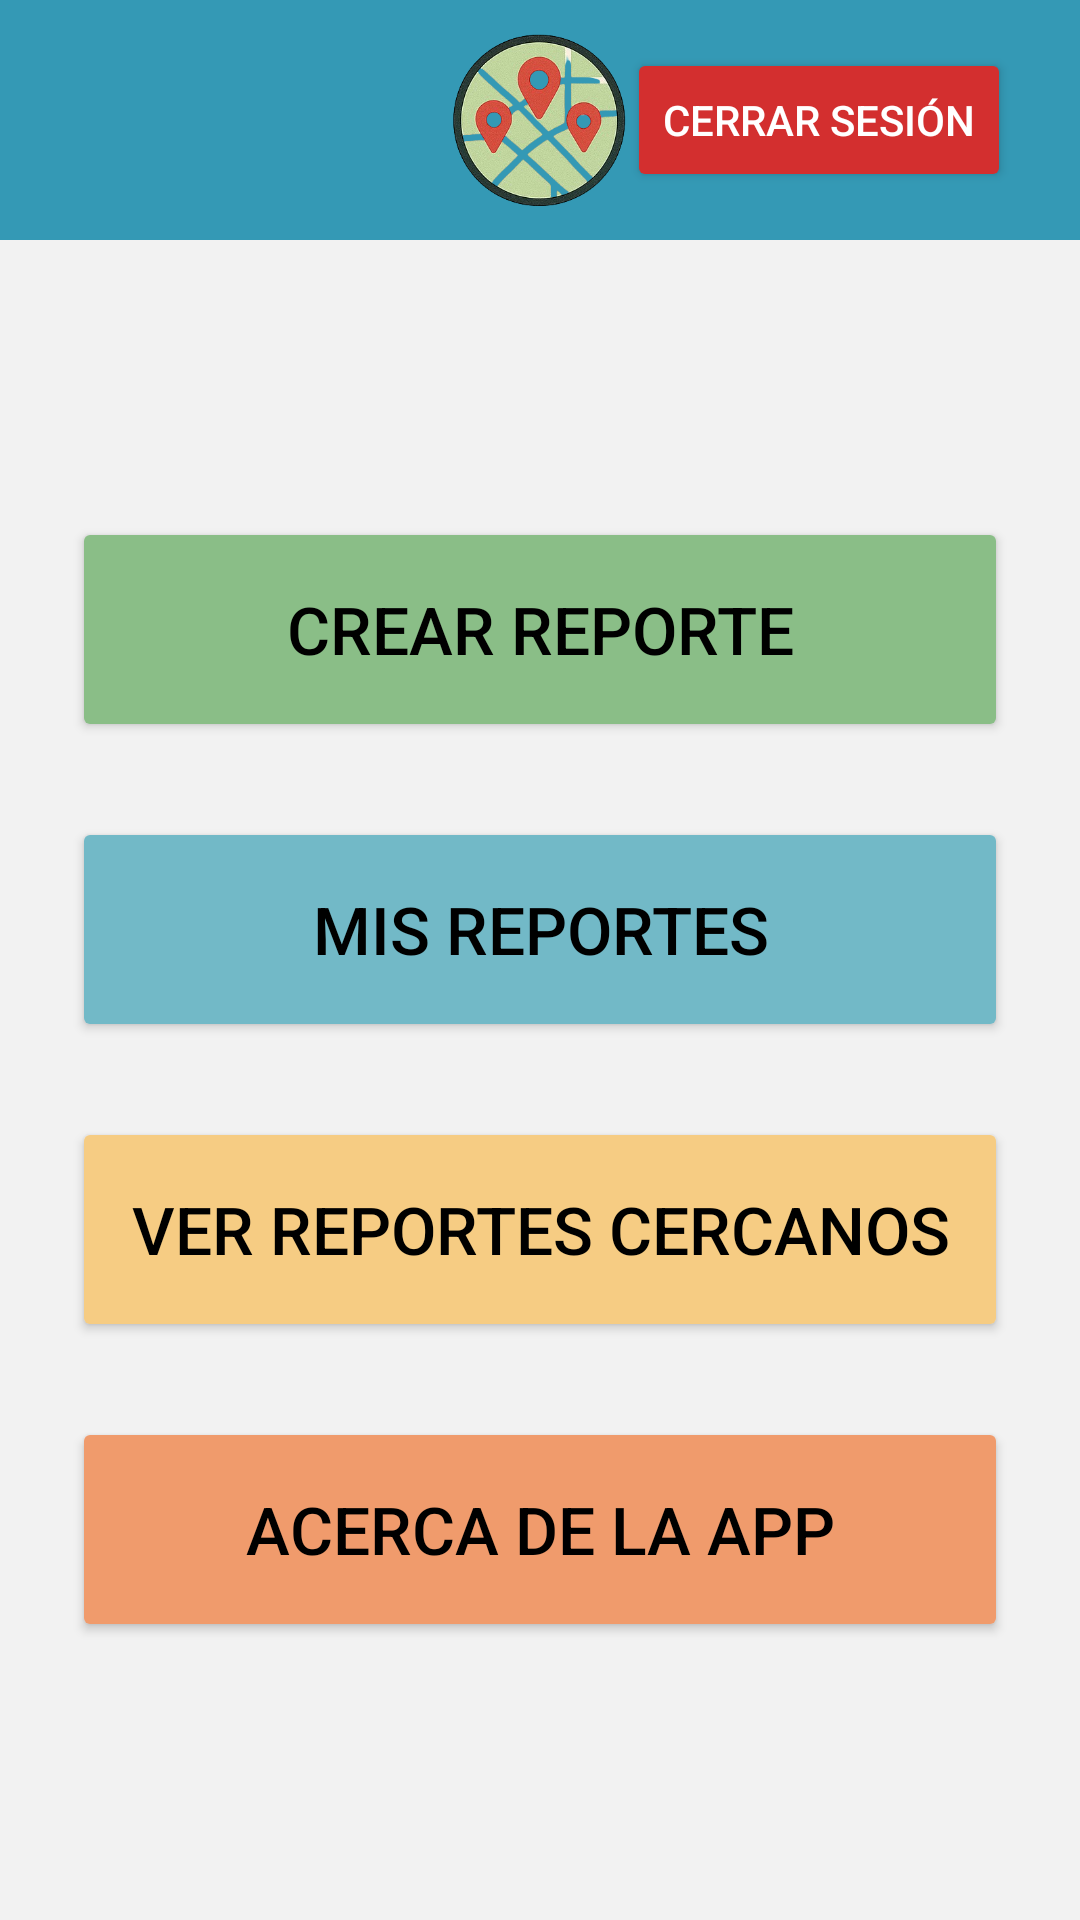

Reconstruct the res/layout file that produces this screen, plus the resources it refers to.
<!-- AndroidManifest.xml: application theme Theme.Ciudad_Reporta -->
<!-- res/layout/activity_menu.xml -->
<?xml version="1.0" encoding="utf-8"?>
<LinearLayout
    xmlns:android="http://schemas.android.com/apk/res/android"
    xmlns:app="http://schemas.android.com/apk/res-auto"
    android:layout_width="match_parent"
    android:layout_height="match_parent"
    android:orientation="vertical"
    android:background="#F2F2F2">

    
    <RelativeLayout
        android:layout_width="match_parent"
        android:layout_height="80dp"
        android:background="#3499B5"
        android:paddingHorizontal="15dp"
        android:paddingVertical="10dp"
        android:windowFullscreen="true">

        
        <ImageView
            android:id="@+id/logoHeader"
            android:layout_width="100dp"
            android:layout_height="wrap_content"
            android:src="@drawable/logo_header"
            android:layout_centerInParent="true"
            android:contentDescription="Logo de la aplicación" />

        
        <Button
            android:id="@+id/btnLogout"
            android:layout_width="wrap_content"
            android:layout_height="wrap_content"
            android:text="Cerrar sesión"
            android:textColor="#FFFFFF"
            android:textSize="14sp"
            android:paddingHorizontal="12dp"
            android:paddingVertical="6dp"
            android:backgroundTint="#D32F2F"
            android:layout_alignParentEnd="true"
            android:layout_centerVertical="true"
            android:layout_marginEnd="8dp"/>
    </RelativeLayout>

    
    <LinearLayout
        android:layout_width="match_parent"
        android:layout_height="0dp"
        android:layout_weight="1"
        android:orientation="vertical"
        android:gravity="center"
        android:paddingHorizontal="24dp"
        android:spacing="16dp">

        <Button
            android:id="@+id/btnCrearReporte"
            android:layout_width="match_parent"
            android:layout_height="75dp"
            android:text="Crear reporte"
            android:textSize="22sp"
            android:layout_marginBottom="25dp"
            android:backgroundTint="@color/boton_1"
            android:textColor="#000000"/>

        <Button
            android:id="@+id/btnMisReportes"
            android:layout_width="match_parent"
            android:layout_height="75dp"
            android:text="Mis reportes"
            android:textSize="22sp"
            android:layout_marginBottom="25dp"
            android:backgroundTint="@color/boton_2"
            android:textColor="#000000"/>

        <Button
            android:id="@+id/btnVerReportesCercanos"
            android:layout_width="match_parent"
            android:layout_height="75dp"
            android:text="Ver Reportes Cercanos"
            android:textSize="22sp"
            android:layout_marginBottom="25dp"
            android:backgroundTint="@color/boton_3"
            android:textColor="#000000"/>

        <Button
            android:id="@+id/btnAcercaApp"
            android:layout_width="match_parent"
            android:layout_height="75dp"
            android:backgroundTint="@color/boton_4"
            android:text="Acerca de la app"
            android:textColor="#000000"
            android:textSize="22sp" />

    </LinearLayout>

</LinearLayout>
<!-- resources referenced by this layout -->
<resources>
  <color name="boton_1">#8ABE87</color>
  <color name="boton_2">#72B9C7</color>
  <color name="boton_3">#F6CC83</color>
  <color name="boton_4">#F09B6C</color>
  <!-- drawable logo_header: png bitmap (drawable, 123277 bytes) -->
  <style name="Theme.Ciudad_Reporta" parent="Base.Theme.Ciudad_Reporta" />
  <style name="Base.Theme.Ciudad_Reporta" parent="Theme.Material3.DayNight.NoActionBar">
          
          
          
          <item name="android:statusBarColor">@color/status_bar_color</item>
      </style>
  <color name="status_bar_color">#3499B5</color>
</resources>
